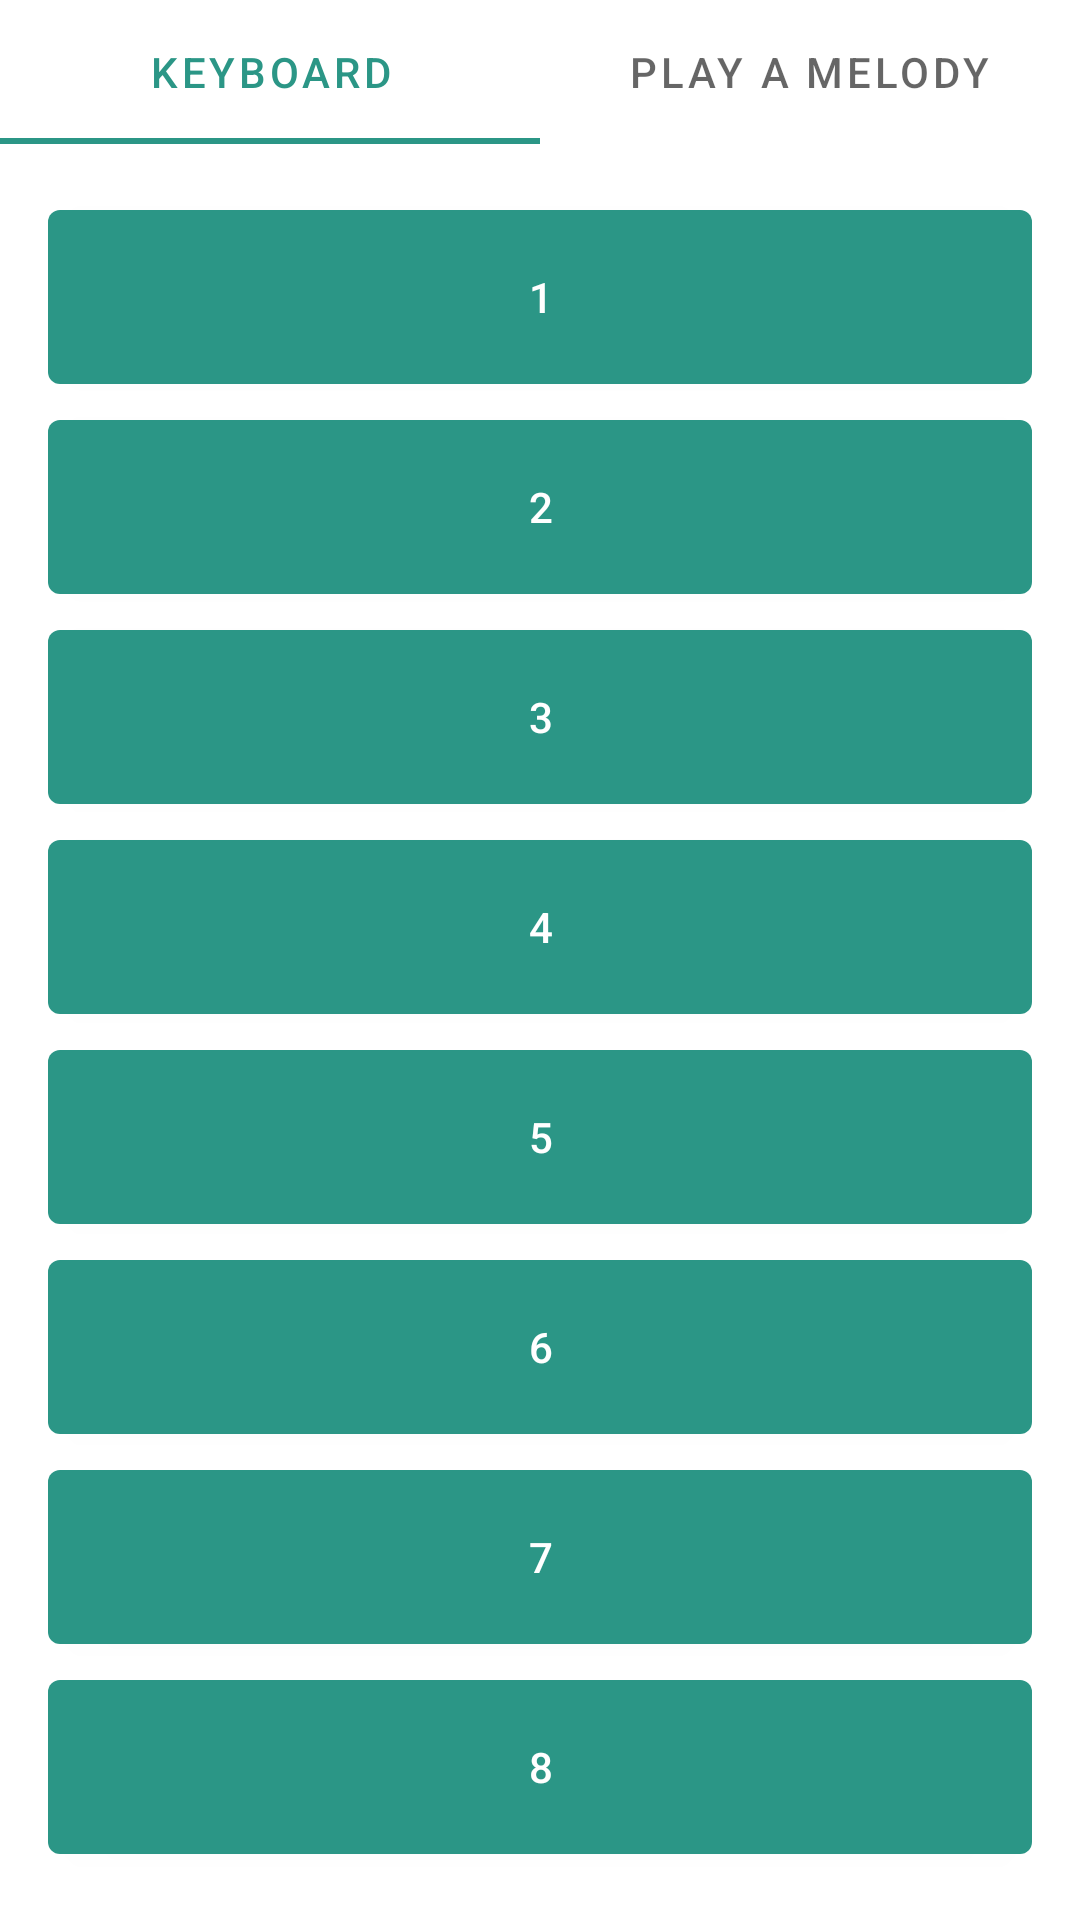

Android layout source for this screen:
<!-- AndroidManifest.xml: activity theme Theme.SteelDrumRemote -->
<!-- res/layout/activity_remote.xml -->
<?xml version="1.0" encoding="utf-8"?>
<androidx.constraintlayout.widget.ConstraintLayout xmlns:android="http://schemas.android.com/apk/res/android"
    xmlns:app="http://schemas.android.com/apk/res-auto"
    xmlns:tools="http://schemas.android.com/tools"
    android:id="@+id/remoteConstraintLayout"
    android:layout_width="match_parent"
    android:layout_height="match_parent"
    tools:context=".RemoteActivity">

    <androidx.constraintlayout.widget.ConstraintLayout
        android:id="@+id/melodyConstraintLayout"
        android:layout_width="0dp"
        android:layout_height="0dp"
        android:layout_marginStart="16dp"
        android:layout_marginTop="16dp"
        android:layout_marginEnd="16dp"
        android:layout_marginBottom="16dp"
        android:visibility="gone"
        app:layout_constraintBottom_toBottomOf="parent"
        app:layout_constraintEnd_toEndOf="parent"
        app:layout_constraintStart_toStartOf="parent"
        app:layout_constraintTop_toBottomOf="@+id/tabLayout">

        <Button
            android:id="@+id/playButton"
            style="@style/Widget.MaterialComponents.Button"
            android:layout_width="wrap_content"
            android:layout_height="wrap_content"
            android:text="@string/play"
            app:layout_constraintBottom_toBottomOf="parent"
            app:layout_constraintEnd_toEndOf="parent"
            app:layout_constraintStart_toStartOf="parent"
            app:layout_constraintTop_toTopOf="parent" />
    </androidx.constraintlayout.widget.ConstraintLayout>

    <LinearLayout
        android:id="@+id/keyboardLinearLayout"
        android:layout_width="0dp"
        android:layout_height="0dp"
        android:layout_marginStart="16dp"
        android:layout_marginTop="16dp"
        android:layout_marginEnd="16dp"
        android:layout_marginBottom="16dp"
        android:orientation="vertical"
        android:visibility="visible"
        app:layout_constraintBottom_toBottomOf="parent"
        app:layout_constraintEnd_toEndOf="parent"
        app:layout_constraintStart_toStartOf="parent"
        app:layout_constraintTop_toBottomOf="@+id/tabLayout">

        <Button
            android:id="@+id/button1"
            android:layout_width="match_parent"
            android:layout_height="wrap_content"
            android:layout_weight="1"
            android:text="1" />

        <Button
            android:id="@+id/button2"
            android:layout_width="match_parent"
            android:layout_height="wrap_content"
            android:layout_weight="1"
            android:text="2" />

        <Button
            android:id="@+id/button3"
            android:layout_width="match_parent"
            android:layout_height="wrap_content"
            android:layout_weight="1"
            android:text="3" />

        <Button
            android:id="@+id/button4"
            android:layout_width="match_parent"
            android:layout_height="wrap_content"
            android:layout_weight="1"
            android:text="4" />

        <Button
            android:id="@+id/button5"
            android:layout_width="match_parent"
            android:layout_height="wrap_content"
            android:layout_weight="1"
            android:text="5" />

        <Button
            android:id="@+id/button6"
            android:layout_width="match_parent"
            android:layout_height="wrap_content"
            android:layout_weight="1"
            android:text="6" />

        <Button
            android:id="@+id/button7"
            android:layout_width="match_parent"
            android:layout_height="wrap_content"
            android:layout_weight="1"
            android:text="7" />

        <Button
            android:id="@+id/button8"
            android:layout_width="match_parent"
            android:layout_height="wrap_content"
            android:layout_weight="1"
            android:text="8" />
    </LinearLayout>

    <com.google.android.material.tabs.TabLayout
        android:id="@+id/tabLayout"
        style="@style/Widget.MaterialComponents.TabLayout"
        android:layout_width="0dp"
        android:layout_height="wrap_content"
        app:layout_constraintEnd_toEndOf="parent"
        app:layout_constraintStart_toStartOf="parent"
        app:layout_constraintTop_toTopOf="parent">

        <com.google.android.material.tabs.TabItem
            android:layout_width="wrap_content"
            android:layout_height="wrap_content"
            android:text="@string/keyboard" />

        <com.google.android.material.tabs.TabItem
            android:layout_width="wrap_content"
            android:layout_height="wrap_content"
            android:text="@string/play_recording" />
    </com.google.android.material.tabs.TabLayout>
</androidx.constraintlayout.widget.ConstraintLayout>
<!-- resources referenced by this layout -->
<resources>
  <string name="keyboard">Keyboard</string>
  <string name="play">Play</string>
  <string name="play_recording">Play a melody</string>
  <style name="Theme.SteelDrumRemote" parent="Theme.MaterialComponents.DayNight.DarkActionBar">
          
          <item name="colorPrimary">@color/colorPrimary</item>
          <item name="colorPrimaryVariant">@color/colorPrimaryDark</item>
          <item name="colorOnPrimary">@color/white</item>
          
          <item name="colorSecondary">@color/colorAccent</item>
          <item name="colorSecondaryVariant">@color/colorAccentDark</item>
          <item name="colorOnSecondary">@color/black</item>
          
          <item name="android:statusBarColor">?attr/colorPrimaryVariant</item>
          
      </style>
  <color name="colorPrimary">#2b9686</color>
  <color name="colorPrimaryDark">#23796a</color>
  <color name="white">#FFFFFFFF</color>
  <color name="colorAccent">#aa313e</color>
  <color name="colorAccentDark">#732236</color>
  <color name="black">#FF000000</color>
</resources>
